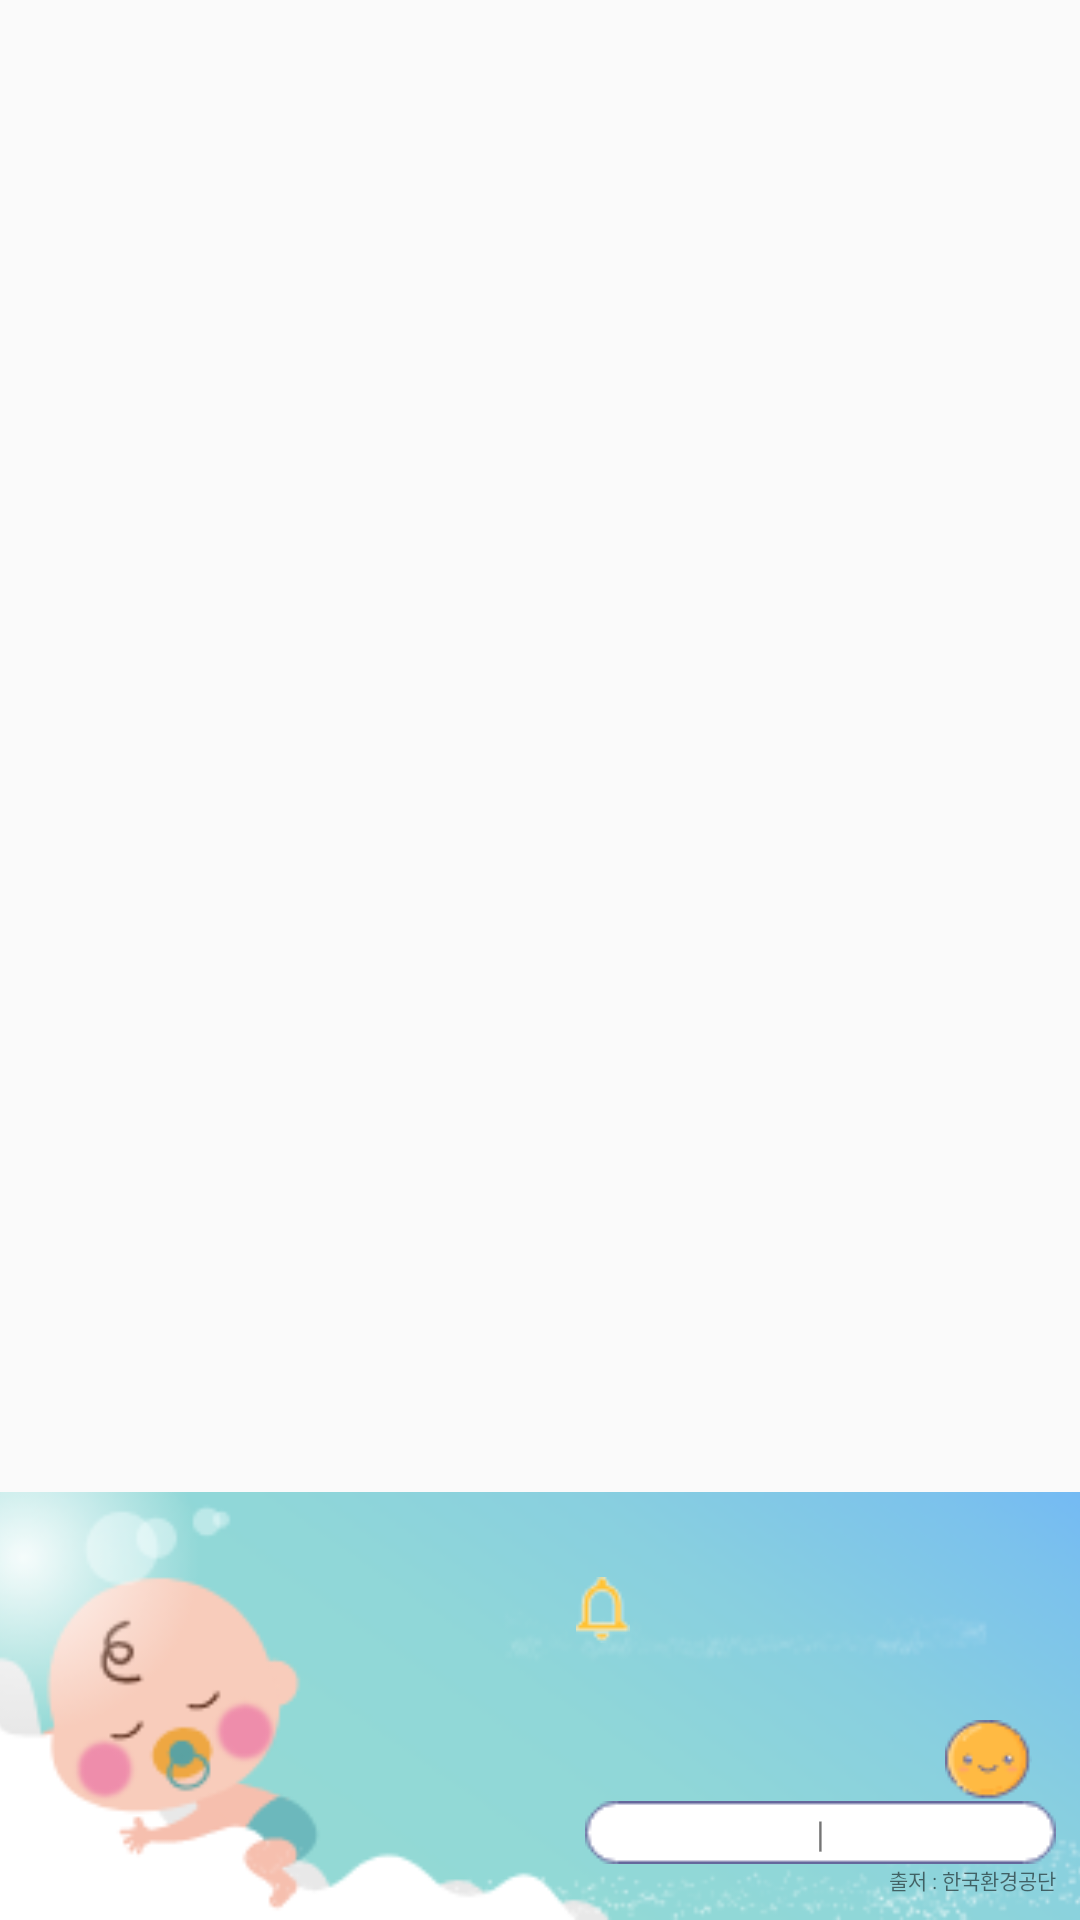

The Android layout XML behind this screen, and the referenced resources:
<!-- AndroidManifest.xml: application theme AppTheme -->
<!-- res/layout/activity_camera_result.xml -->
<?xml version="1.0" encoding="utf-8"?>
<androidx.constraintlayout.widget.ConstraintLayout xmlns:android="http://schemas.android.com/apk/res/android"
    xmlns:app="http://schemas.android.com/apk/res-auto"
    xmlns:tools="http://schemas.android.com/tools"
    android:id="@+id/cameraResultRootView"
    android:layout_width="match_parent"
    android:layout_height="match_parent"
    android:orientation="vertical">

    
    <androidx.appcompat.widget.AppCompatImageView
        android:id="@+id/cameraResultImageView"
        android:layout_width="0dp"
        android:layout_height="0dp"
        android:scaleType="centerCrop"
        app:layout_constraintBottom_toTopOf="@+id/cameraResultWatermarkGroup"
        app:layout_constraintEnd_toEndOf="parent"
        app:layout_constraintStart_toStartOf="parent"
        app:layout_constraintTop_toTopOf="parent"
        tools:src="@tools:sample/backgrounds/scenic" />

    <androidx.constraintlayout.widget.ConstraintLayout
        android:id="@+id/cameraResultWatermarkGroup"
        android:layout_width="0dp"
        android:layout_height="wrap_content"
        app:layout_constraintBottom_toBottomOf="parent"
        app:layout_constraintEnd_toEndOf="parent"
        app:layout_constraintStart_toStartOf="parent">

        
        <androidx.appcompat.widget.AppCompatImageView
            android:id="@+id/cameraResultWatermarkImageView"
            android:layout_width="0dp"
            android:layout_height="0dp"
            android:layout_gravity="bottom"
            android:scaleType="centerCrop"
            app:layout_constraintBottom_toBottomOf="parent"
            app:layout_constraintEnd_toEndOf="parent"
            app:layout_constraintStart_toStartOf="parent"
            app:layout_constraintTop_toTopOf="parent"
            app:srcCompat="@drawable/main_top_layout" />

        
        <LinearLayout
            android:layout_width="0dp"
            android:layout_height="wrap_content"
            android:orientation="vertical"
            android:paddingStart="8dp"
            android:paddingEnd="8dp"
            app:layout_constraintBottom_toBottomOf="parent"
            app:layout_constraintEnd_toEndOf="parent"
            app:layout_constraintTop_toTopOf="@+id/cameraResultWatermarkImageView"
            app:layout_constraintWidth_percent="0.5">

            <LinearLayout
                android:layout_width="match_parent"
                android:layout_height="wrap_content"
                android:layout_marginTop="18dp"
                android:gravity="center_vertical"
                android:orientation="horizontal">

                <androidx.appcompat.widget.AppCompatTextView
                    android:id="@+id/cameraResultWatermarkBabyNameView"
                    android:layout_width="wrap_content"
                    android:layout_height="wrap_content"
                    android:textColor="@android:color/white"
                    android:textSize="24sp"
                    android:textStyle="bold"
                    app:autoSizeMinTextSize="12sp"
                    app:autoSizeTextType="uniform"
                    tools:text="동동이" />

                <androidx.appcompat.widget.AppCompatImageView
                    android:id="@+id/cameraResultWatermarkBabyGenderView"
                    android:layout_width="wrap_content"
                    android:layout_height="wrap_content"
                    android:layout_gravity="bottom"
                    android:layout_marginStart="4dp"
                    app:srcCompat="@drawable/noti_icon" />

                <androidx.appcompat.widget.AppCompatTextView
                    android:id="@+id/cameraResultWatermarkBabyBirthView"
                    android:layout_width="wrap_content"
                    android:layout_height="wrap_content"
                    android:layout_gravity="bottom"
                    android:layout_marginStart="8dp"
                    android:textColor="@android:color/white"
                    android:textSize="12sp"
                    tools:text="@tools:sample/date/ddmmyy" />
            </LinearLayout>

            <LinearLayout
                android:layout_width="match_parent"
                android:layout_height="wrap_content"
                android:layout_marginTop="4dp"
                android:layout_marginBottom="4dp"
                android:orientation="vertical">

                <androidx.appcompat.widget.AppCompatTextView
                    android:id="@+id/cameraResultWatermarkBabyDescriptionView"
                    android:layout_width="wrap_content"
                    android:layout_height="wrap_content"
                    android:lineSpacingExtra="-4sp"
                    android:textColor="@android:color/white"
                    android:textSize="13sp"
                    tools:maxLines="2"
                    tools:text="@tools:sample/lorem/random" />
            </LinearLayout>

            <LinearLayout
                android:id="@+id/mainAirQualityGroupView"
                android:layout_width="wrap_content"
                android:layout_height="wrap_content"
                android:layout_gravity="end"
                android:layout_marginBottom="8dp"
                android:orientation="vertical">

                <androidx.appcompat.widget.AppCompatImageView
                    android:id="@+id/dust_img"
                    android:layout_width="wrap_content"
                    android:layout_height="wrap_content"
                    android:layout_gravity="end"
                    android:layout_marginEnd="8dp"
                    android:background="@drawable/dust_good" />

                <LinearLayout
                    android:layout_width="wrap_content"
                    android:layout_height="wrap_content"
                    android:background="@drawable/dust_info_bg"
                    android:gravity="center"
                    android:orientation="horizontal">

                    <TextView
                        android:id="@+id/cameraResultDustLocation"
                        android:layout_width="wrap_content"
                        android:layout_height="wrap_content"
                        android:paddingStart="8dp"
                        android:paddingEnd="4dp"
                        android:textAlignment="center"
                        android:textSize="12sp"
                        android:textStyle="bold"
                        tools:text="서울 특별시" />

                    <TextView
                        android:layout_width="wrap_content"
                        android:layout_height="wrap_content"
                        android:text="|"
                        android:textSize="12sp" />

                    <TextView
                        android:id="@+id/cameraResultDustValue"
                        android:layout_width="wrap_content"
                        android:layout_height="wrap_content"
                        android:paddingStart="4dp"
                        android:paddingEnd="8dp"
                        android:textAlignment="center"
                        android:textSize="12sp"
                        tools:text="미세먼지 좋음" />
                </LinearLayout>

                <TextView
                    android:layout_width="wrap_content"
                    android:layout_height="wrap_content"
                    android:layout_gravity="end"
                    android:text="출저 : 한국환경공단"
                    android:textSize="7sp" />
            </LinearLayout>
        </LinearLayout>
    </androidx.constraintlayout.widget.ConstraintLayout>
</androidx.constraintlayout.widget.ConstraintLayout>
<!-- resources referenced by this layout -->
<resources>
  <!-- drawable dust_good: png bitmap (drawable, 1356 bytes) -->
  <!-- drawable dust_info_bg: png bitmap (drawable-v24, 833 bytes) -->
  <!-- drawable main_top_layout: png bitmap (drawable, 24001 bytes) -->
  <!-- drawable noti_icon: png bitmap (drawable-v24, 652 bytes) -->
  <style name="AppTheme" parent="Theme.AppCompat.Light.NoActionBar">
          
          <item name="colorPrimary">@color/colorPrimary</item>
          <item name="colorPrimaryDark">@color/colorPrimaryDark</item>
          <item name="colorAccent">@color/colorAccent</item>
      </style>
  <color name="colorPrimary">#6FC4C7</color>
  <color name="colorPrimaryDark">#6FC4C7</color>
  <color name="colorAccent">#6FC4C7</color>
</resources>
